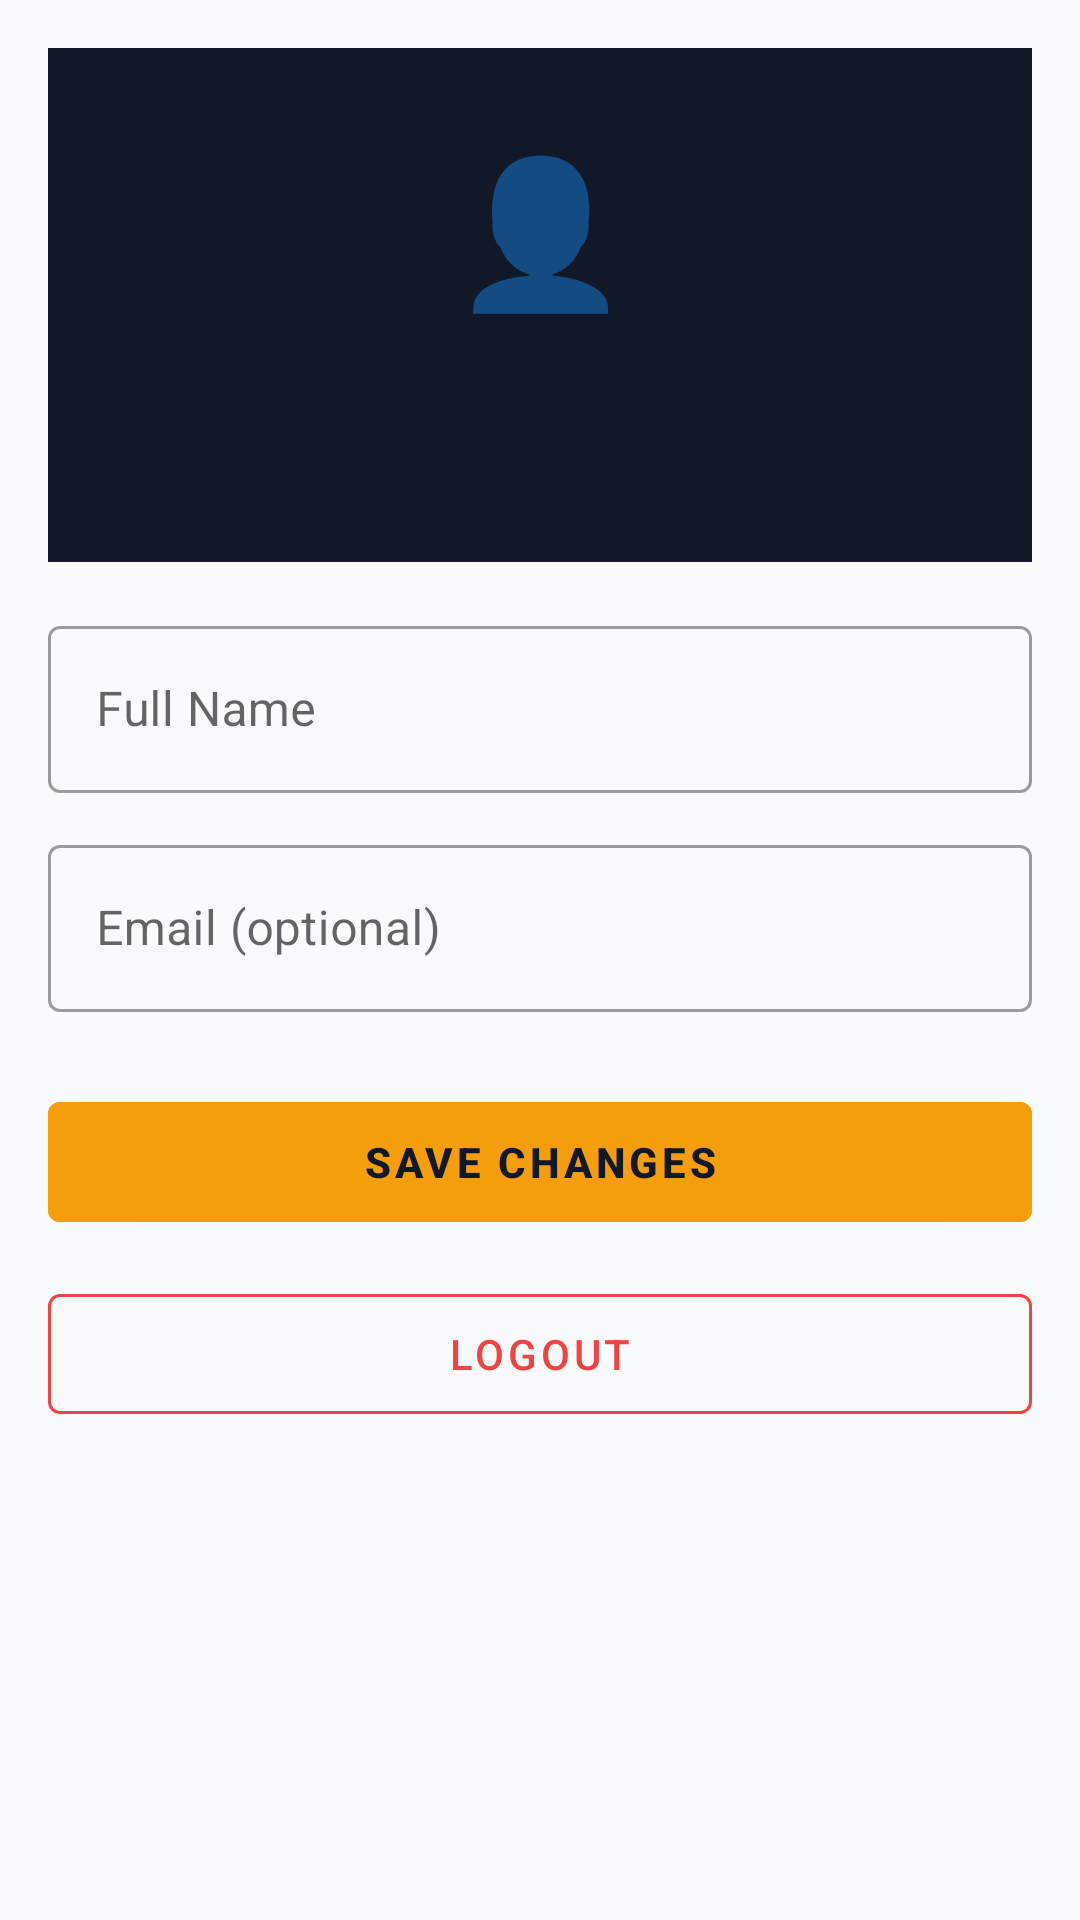

Here is an Android app screen rendered from its layout file. Give the layout XML and the strings, colors and styles it references.
<!-- AndroidManifest.xml: application theme Theme.DropCars -->
<!-- res/layout/fragment_profile.xml -->
<?xml version="1.0" encoding="utf-8"?>
<ScrollView xmlns:android="http://schemas.android.com/apk/res/android"
    android:layout_width="match_parent"
    android:layout_height="match_parent"
    android:background="@color/dc_surface">

    <LinearLayout
        android:layout_width="match_parent"
        android:layout_height="wrap_content"
        android:orientation="vertical"
        android:padding="16dp">

        
        <LinearLayout android:layout_width="match_parent"
            android:layout_height="wrap_content"
            android:orientation="vertical"
            android:gravity="center"
            android:background="@color/dc_black"
            android:padding="24dp"
            android:layout_marginBottom="16dp">

            <TextView android:layout_width="72dp" android:layout_height="72dp"
                android:text="👤" android:textSize="48sp" android:gravity="center"
                android:layout_marginBottom="8dp"/>

            <TextView android:id="@+id/tvPhone"
                android:layout_width="wrap_content" android:layout_height="wrap_content"
                android:textColor="@color/dc_white" android:textSize="16sp" android:textStyle="bold"/>

            <TextView android:id="@+id/tvTotalRides"
                android:layout_width="wrap_content" android:layout_height="wrap_content"
                android:textColor="@color/dc_yellow" android:textSize="13sp"
                android:layout_marginTop="4dp"/>
        </LinearLayout>

        <com.google.android.material.textfield.TextInputLayout
            android:layout_width="match_parent"
            android:layout_height="wrap_content"
            android:hint="Full Name"
            style="@style/Widget.MaterialComponents.TextInputLayout.OutlinedBox"
            android:layout_marginBottom="12dp">
            <com.google.android.material.textfield.TextInputEditText
                android:id="@+id/etName"
                android:layout_width="match_parent"
                android:layout_height="wrap_content"
                android:inputType="textPersonName"/>
        </com.google.android.material.textfield.TextInputLayout>

        <com.google.android.material.textfield.TextInputLayout
            android:layout_width="match_parent"
            android:layout_height="wrap_content"
            android:hint="Email (optional)"
            style="@style/Widget.MaterialComponents.TextInputLayout.OutlinedBox"
            android:layout_marginBottom="24dp">
            <com.google.android.material.textfield.TextInputEditText
                android:id="@+id/etEmail"
                android:layout_width="match_parent"
                android:layout_height="wrap_content"
                android:inputType="textEmailAddress"/>
        </com.google.android.material.textfield.TextInputLayout>

        <com.google.android.material.button.MaterialButton
            android:id="@+id/btnSave"
            android:layout_width="match_parent"
            android:layout_height="52dp"
            android:text="Save Changes"
            android:backgroundTint="@color/dc_yellow"
            android:textColor="@color/dc_black"
            android:textStyle="bold"
            android:layout_marginBottom="12dp"/>

        <com.google.android.material.button.MaterialButton
            android:id="@+id/btnLogout"
            android:layout_width="match_parent"
            android:layout_height="52dp"
            android:text="Logout"
            style="@style/Widget.MaterialComponents.Button.OutlinedButton"
            app:strokeColor="@color/dc_red"
            android:textColor="@color/dc_red"
            xmlns:app="http://schemas.android.com/apk/res-auto"/>
    </LinearLayout>
</ScrollView>
<!-- resources referenced by this layout -->
<resources>
  <color name="dc_black">#111827</color>
  <color name="dc_red">#EF4444</color>
  <color name="dc_surface">#F9FAFB</color>
  <color name="dc_white">#FFFFFF</color>
  <color name="dc_yellow">#F59E0B</color>
  <style name="Theme.DropCars" parent="Theme.MaterialComponents.DayNight.NoActionBar">
          <item name="colorPrimary">@color/dc_yellow</item>
          <item name="colorPrimaryVariant">@color/dc_yellow_dark</item>
          <item name="colorOnPrimary">@color/dc_black</item>
          <item name="colorSecondary">@color/dc_black</item>
          <item name="colorOnSecondary">@color/dc_white</item>
          <item name="android:statusBarColor">@color/statusBarColor</item>
          <item name="android:windowBackground">@color/dc_surface</item>
      </style>
  <color name="dc_yellow_dark">#D97706</color>
  <color name="statusBarColor">#D97706</color>
</resources>
